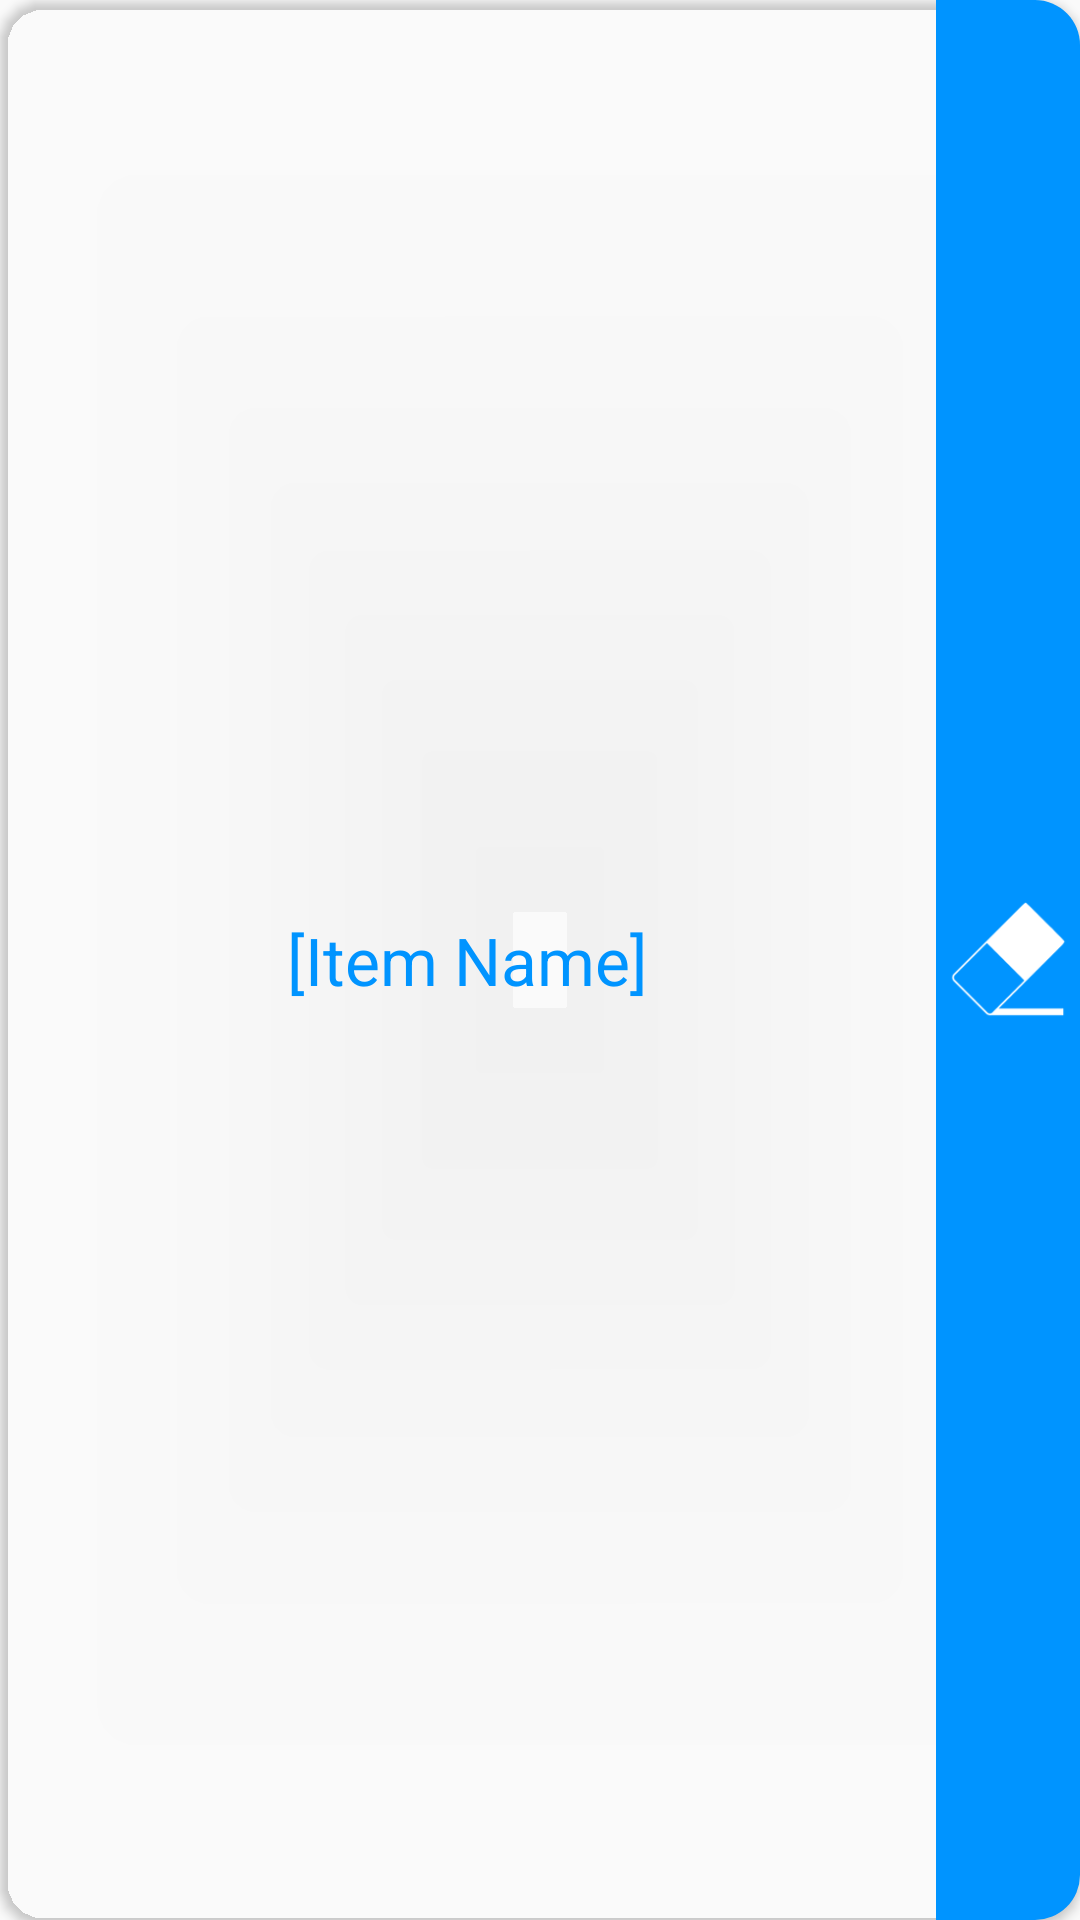

Write the Android layout XML for this screen, with the resource values it uses.
<!-- AndroidManifest.xml: application theme AppTheme -->
<!-- res/layout/erasable_item_card.xml -->
<?xml version="1.0" encoding="utf-8"?>
<androidx.cardview.widget.CardView xmlns:android="http://schemas.android.com/apk/res/android"
    xmlns:app="http://schemas.android.com/apk/res-auto"
    android:layout_width="match_parent"
    android:layout_height="wrap_content"
    android:layout_margin="@dimen/cardMargin"
    xmlns:card_view="http://schemas.android.com/tools"
    app:cardCornerRadius="@dimen/cardCornerRadius"
    app:cardBackgroundColor="@android:color/transparent"
    card_view:cardElevation="2dp"
    card_view:cardUseCompatPadding="true"
    android:id="@+id/card">

    <LinearLayout
        android:id="@+id/cardContent"
        android:orientation="horizontal"
        android:layout_width="match_parent"
        android:layout_height="match_parent"
        android:baselineAligned="false">

        <LinearLayout
            android:orientation="vertical"
            android:id="@+id/detailsArea"
            android:layout_width="0dp"
            android:layout_height="match_parent"
            android:background="?attr/articleLinkColorSelector"
            android:layout_weight="1"
            android:padding="@dimen/cardPadding"
            android:gravity="center">

            <TextView
                android:layout_width="wrap_content"
                android:layout_height="wrap_content"
                android:gravity="center"
                android:text="[Item Name]"
                android:textSize="@dimen/cardMainTextSize"
                android:id="@+id/itemName"
                android:textColor="?attr/colorPrimary"/>

        </LinearLayout>

        <LinearLayout
            android:orientation="vertical"
            android:id="@+id/settingsArea"
            android:layout_width="wrap_content"
            android:layout_height="match_parent"
            android:gravity="center">

            <ImageButton
                android:id="@+id/delete"
                android:layout_width="@dimen/cardIconSize"
                android:layout_height="0dp"
                android:layout_weight="1"
                android:src="@drawable/erase_icon"
                android:background="?attr/buttonColorSelector"
                android:scaleType="fitCenter"
                android:padding="@dimen/buttonPadding" />

        </LinearLayout>

    </LinearLayout>

</androidx.cardview.widget.CardView>
<!-- resources referenced by this layout -->
<resources>
  <dimen name="buttonPadding">3sp</dimen>
  <dimen name="cardCornerRadius">15dp</dimen>
  <dimen name="cardIconSize">48sp</dimen>
  <dimen name="cardMainTextSize">22sp</dimen>
  <dimen name="cardMargin">5dp</dimen>
  <dimen name="cardPadding">10dp</dimen>
  <!-- drawable erase_icon: png bitmap (drawable-hdpi, 1379 bytes) -->
  <style name="AppTheme" parent="Theme.AppCompat.Light.NoActionBar">
          
          <item name="android:name">Sky Blue</item>
          <item name="android:actionOverflowButtonStyle">@style/OverflowStyle</item>
          <item name="colorPrimary">@color/averiBlue</item>
          <item name="colorPrimaryDark">@color/averiBlueHighlight</item>
          <item name="colorAccent">@color/averiBlue</item>
          <item name="actionMenuTextColor">@android:color/white</item>
          <item name="buttonColorSelector">@drawable/button_selector_blue</item>
          <item name="articleLinkColorSelector">@drawable/article_link_selector_blue</item>
          <item name="themedBorder">@drawable/border_blue</item>
      </style>
  <style name="OverflowStyle" parent="@style/Widget.AppCompat.Light.ActionButton.Overflow">
          <item name="android:src">@drawable/overflow_button</item>
      </style>
  <color name="averiBlue">#0094ff</color>
  <color name="averiBlueHighlight">#7fc9ff</color>
  <!-- drawable button_selector_blue (drawable) -->
  <?xml version="1.0" encoding="utf-8"?>
  <selector xmlns:android="http://schemas.android.com/apk/res/android">
      <item android:drawable="@android:color/darker_gray" android:state_enabled="false" />
      <item android:drawable="@color/averiBlueHighlight" android:state_pressed="true" />
      <item android:drawable="@color/averiBlue" android:state_pressed="false" />
  </selector>
  <!-- drawable article_link_selector_blue (drawable) -->
  <?xml version="1.0" encoding="utf-8"?>
  <selector xmlns:android="http://schemas.android.com/apk/res/android">
      <item android:drawable="@android:color/darker_gray" android:state_enabled="false" />
      <item android:drawable="@color/averiBlueHighlight" android:state_pressed="true" />
      <item android:drawable="@android:color/transparent" android:state_pressed="false" />
  </selector>
  <!-- drawable border_blue (drawable) -->
  <?xml version="1.0" encoding="UTF-8"?>
  <shape xmlns:android="http://schemas.android.com/apk/res/android">
      <stroke android:width="@dimen/borderWidth" android:color="@color/averiBlue" />
      <padding android:left="1dp" android:top="1dp" android:right="1dp"
          android:bottom="1dp" />
  </shape>
  <!-- drawable overflow_button: png bitmap (drawable-hdpi, 449 bytes) -->
  <dimen name="borderWidth">3dp</dimen>
</resources>
